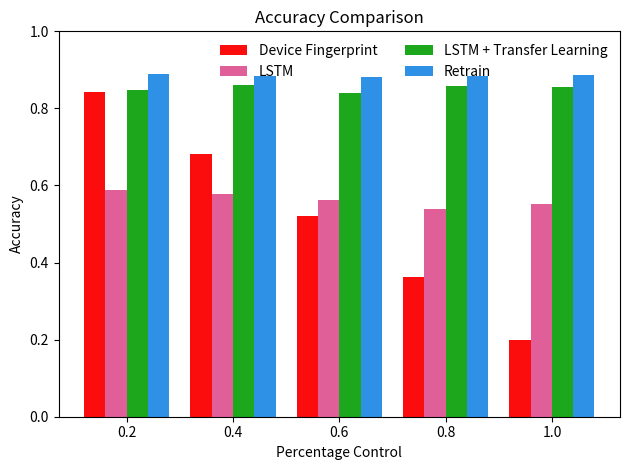

This figure's Python source:
import matplotlib.pyplot as plt
import numpy as np

# Data
per_control = [0.2, 0.4, 0.6, 0.8, 1.0]
device_fingerprint_acc = [0.8422, 0.6816666666666666, 0.5195333333333334, 0.3626, 0.2]
lstm_acc = [0.5892000466585159, 0.5790000408887863, 0.561800017952919, 0.539500042796135, 0.550900012254715]
lstm_transfer_acc = [0.8487000155448914, 0.8595000696182251, 0.8402000045776367, 0.8577000463008881, 0.8561000096797943]
retrain_acc = [0.888800014257431, 0.8837000620365143, 0.8827000045776367, 0.8835000383853912, 0.8860000455379486]

bar_width = 0.2
index = np.arange(len(per_control))

# Create a figure and set of axes
fig, ax = plt.subplots()
plt.ylim(0,1)

# Nature style colors (simple, toned down, soft palette)
colors = ['#2E91E5', '#E15F99', '#1CA71C', '#FB0D0D']

# Plot each set of bars
# Plot each set of bars with the correct order and swapped colors for 'Retrain' and 'Device Fingerprint'
ax.bar(index, device_fingerprint_acc, bar_width, label='Device Fingerprint', color=colors[3])
ax.bar(index + bar_width, lstm_acc, bar_width, label='LSTM', color=colors[1])
ax.bar(index + 2 * bar_width, lstm_transfer_acc, bar_width, label='LSTM + Transfer Learning', color=colors[2])
ax.bar(index + 3 * bar_width, retrain_acc, bar_width, label='Retrain', color=colors[0])

# Labels and formatting
ax.set_xlabel('Percentage Control')
ax.set_ylabel('Accuracy')
ax.set_title('Accuracy Comparison')  # Updated title

ax.set_xticks(index + 1.5 * bar_width)
ax.set_xticklabels(per_control)

# Adjusting legend position slightly lower but ensuring it doesn't overlap the bars
ax.legend(loc='upper right', bbox_to_anchor=(1, 1), ncol=2, frameon=False)

# Minimizing empty space
plt.tight_layout()

# Show the plot
plt.show()
